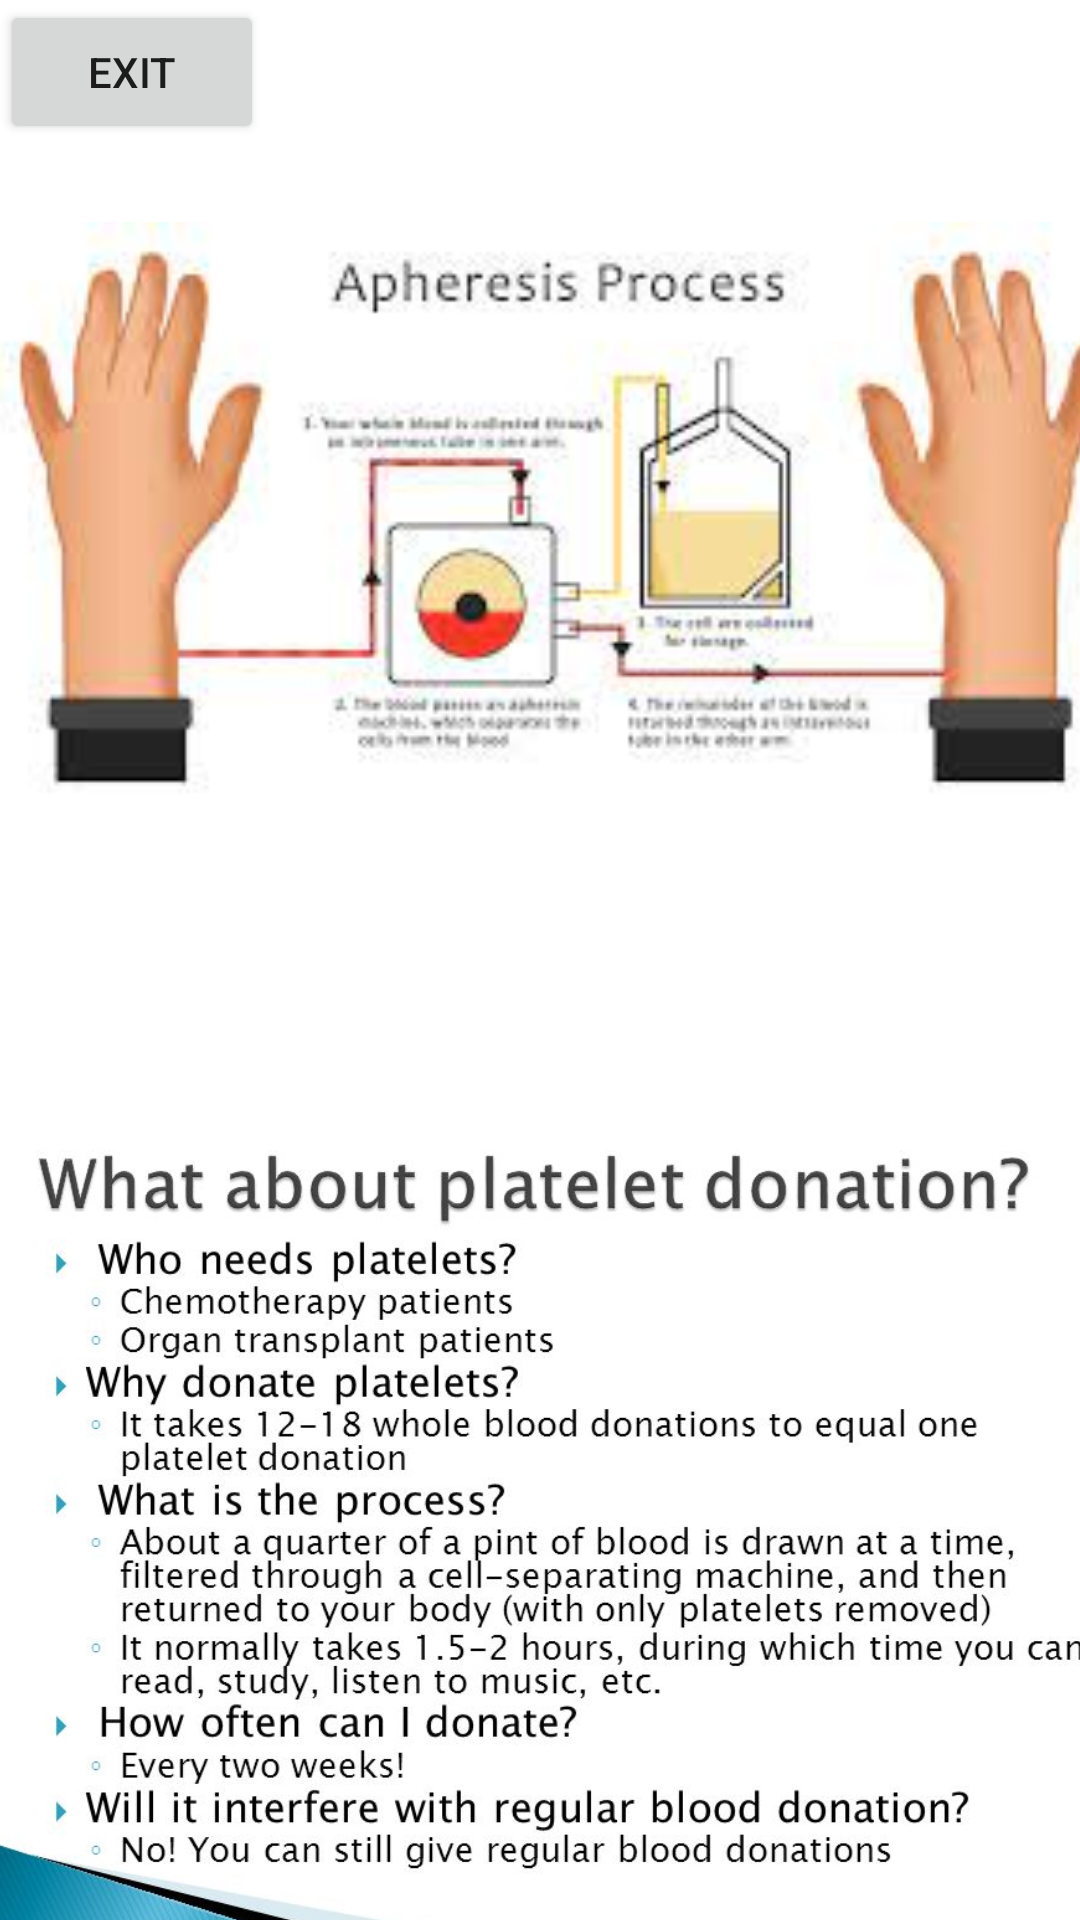

Here is an Android app screen rendered from its layout file. Give the layout XML and the strings, colors and styles it references.
<!-- AndroidManifest.xml: application theme Theme.PlateletApp -->
<!-- res/layout/activity_donation_procedure.xml -->
<?xml version="1.0" encoding="utf-8"?>
<androidx.constraintlayout.widget.ConstraintLayout xmlns:android="http://schemas.android.com/apk/res/android"
    xmlns:app="http://schemas.android.com/apk/res-auto"
    xmlns:tools="http://schemas.android.com/tools"
    android:layout_width="match_parent"
    android:layout_height="match_parent"
    tools:context=".DonationProcedureActivity">

    <ImageView
        android:id="@+id/imageView"
        android:layout_width="398dp"
        android:layout_height="299dp"
        android:layout_marginStart="16dp"
        android:layout_marginTop="19dp"
        android:contentDescription="TODO"
        app:layout_constraintBottom_toTopOf="@+id/imageView4"
        app:layout_constraintEnd_toEndOf="parent"
        app:layout_constraintStart_toStartOf="parent"
        app:layout_constraintTop_toBottomOf="@+id/btnExit"
        app:srcCompat="@drawable/download"
        tools:ignore="MissingConstraints" />

    <ImageView
        android:id="@+id/imageView4"
        android:layout_width="397dp"
        android:layout_height="348dp"
        android:layout_marginStart="14dp"
        android:layout_marginTop="12dp"
        android:contentDescription="TODO"
        app:layout_constraintBottom_toBottomOf="parent"
        app:layout_constraintEnd_toEndOf="parent"
        app:layout_constraintStart_toStartOf="parent"
        app:layout_constraintTop_toBottomOf="@+id/imageView"
        app:srcCompat="@drawable/slide_8"
        tools:ignore="MissingConstraints" />

    <Button
        android:id="@+id/btnExit"
        android:layout_width="wrap_content"
        android:layout_height="wrap_content"
        android:layout_centerInParent="true"
        android:text="Exit"
        tools:ignore="MissingConstraints"
        tools:layout_editor_absoluteX="320dp"
        tools:layout_editor_absoluteY="0dp" />
</androidx.constraintlayout.widget.ConstraintLayout>
<!-- resources referenced by this layout -->
<resources>
  <!-- drawable download: jpg bitmap (drawable, 8223 bytes) -->
  <!-- drawable slide_8: jpg bitmap (drawable, 112962 bytes) -->
  <style name="Theme.PlateletApp" parent="Theme.MaterialComponents.DayNight.DarkActionBar">
          
          <item name="colorPrimary">@color/purple_500</item>
          <item name="colorPrimaryVariant">@color/purple_700</item>
          <item name="colorOnPrimary">@color/white</item>
          
          <item name="colorSecondary">@color/teal_200</item>
          <item name="colorSecondaryVariant">@color/teal_700</item>
          <item name="colorOnSecondary">@color/black</item>
          
          <item name="android:statusBarColor">?attr/colorPrimaryVariant</item>
          
      </style>
  <!-- not gathered from this repository: default colours our renderer supplied (Android Studio template values) -->
  <color name="purple_500">#FF6200EE</color>
  <color name="purple_700">#FF3700B3</color>
  <color name="teal_200">#FF03DAC5</color>
  <color name="teal_700">#FF018786</color>
  <color name="black">#FF000000</color>
  <color name="white">#FFFFFFFF</color>
</resources>
